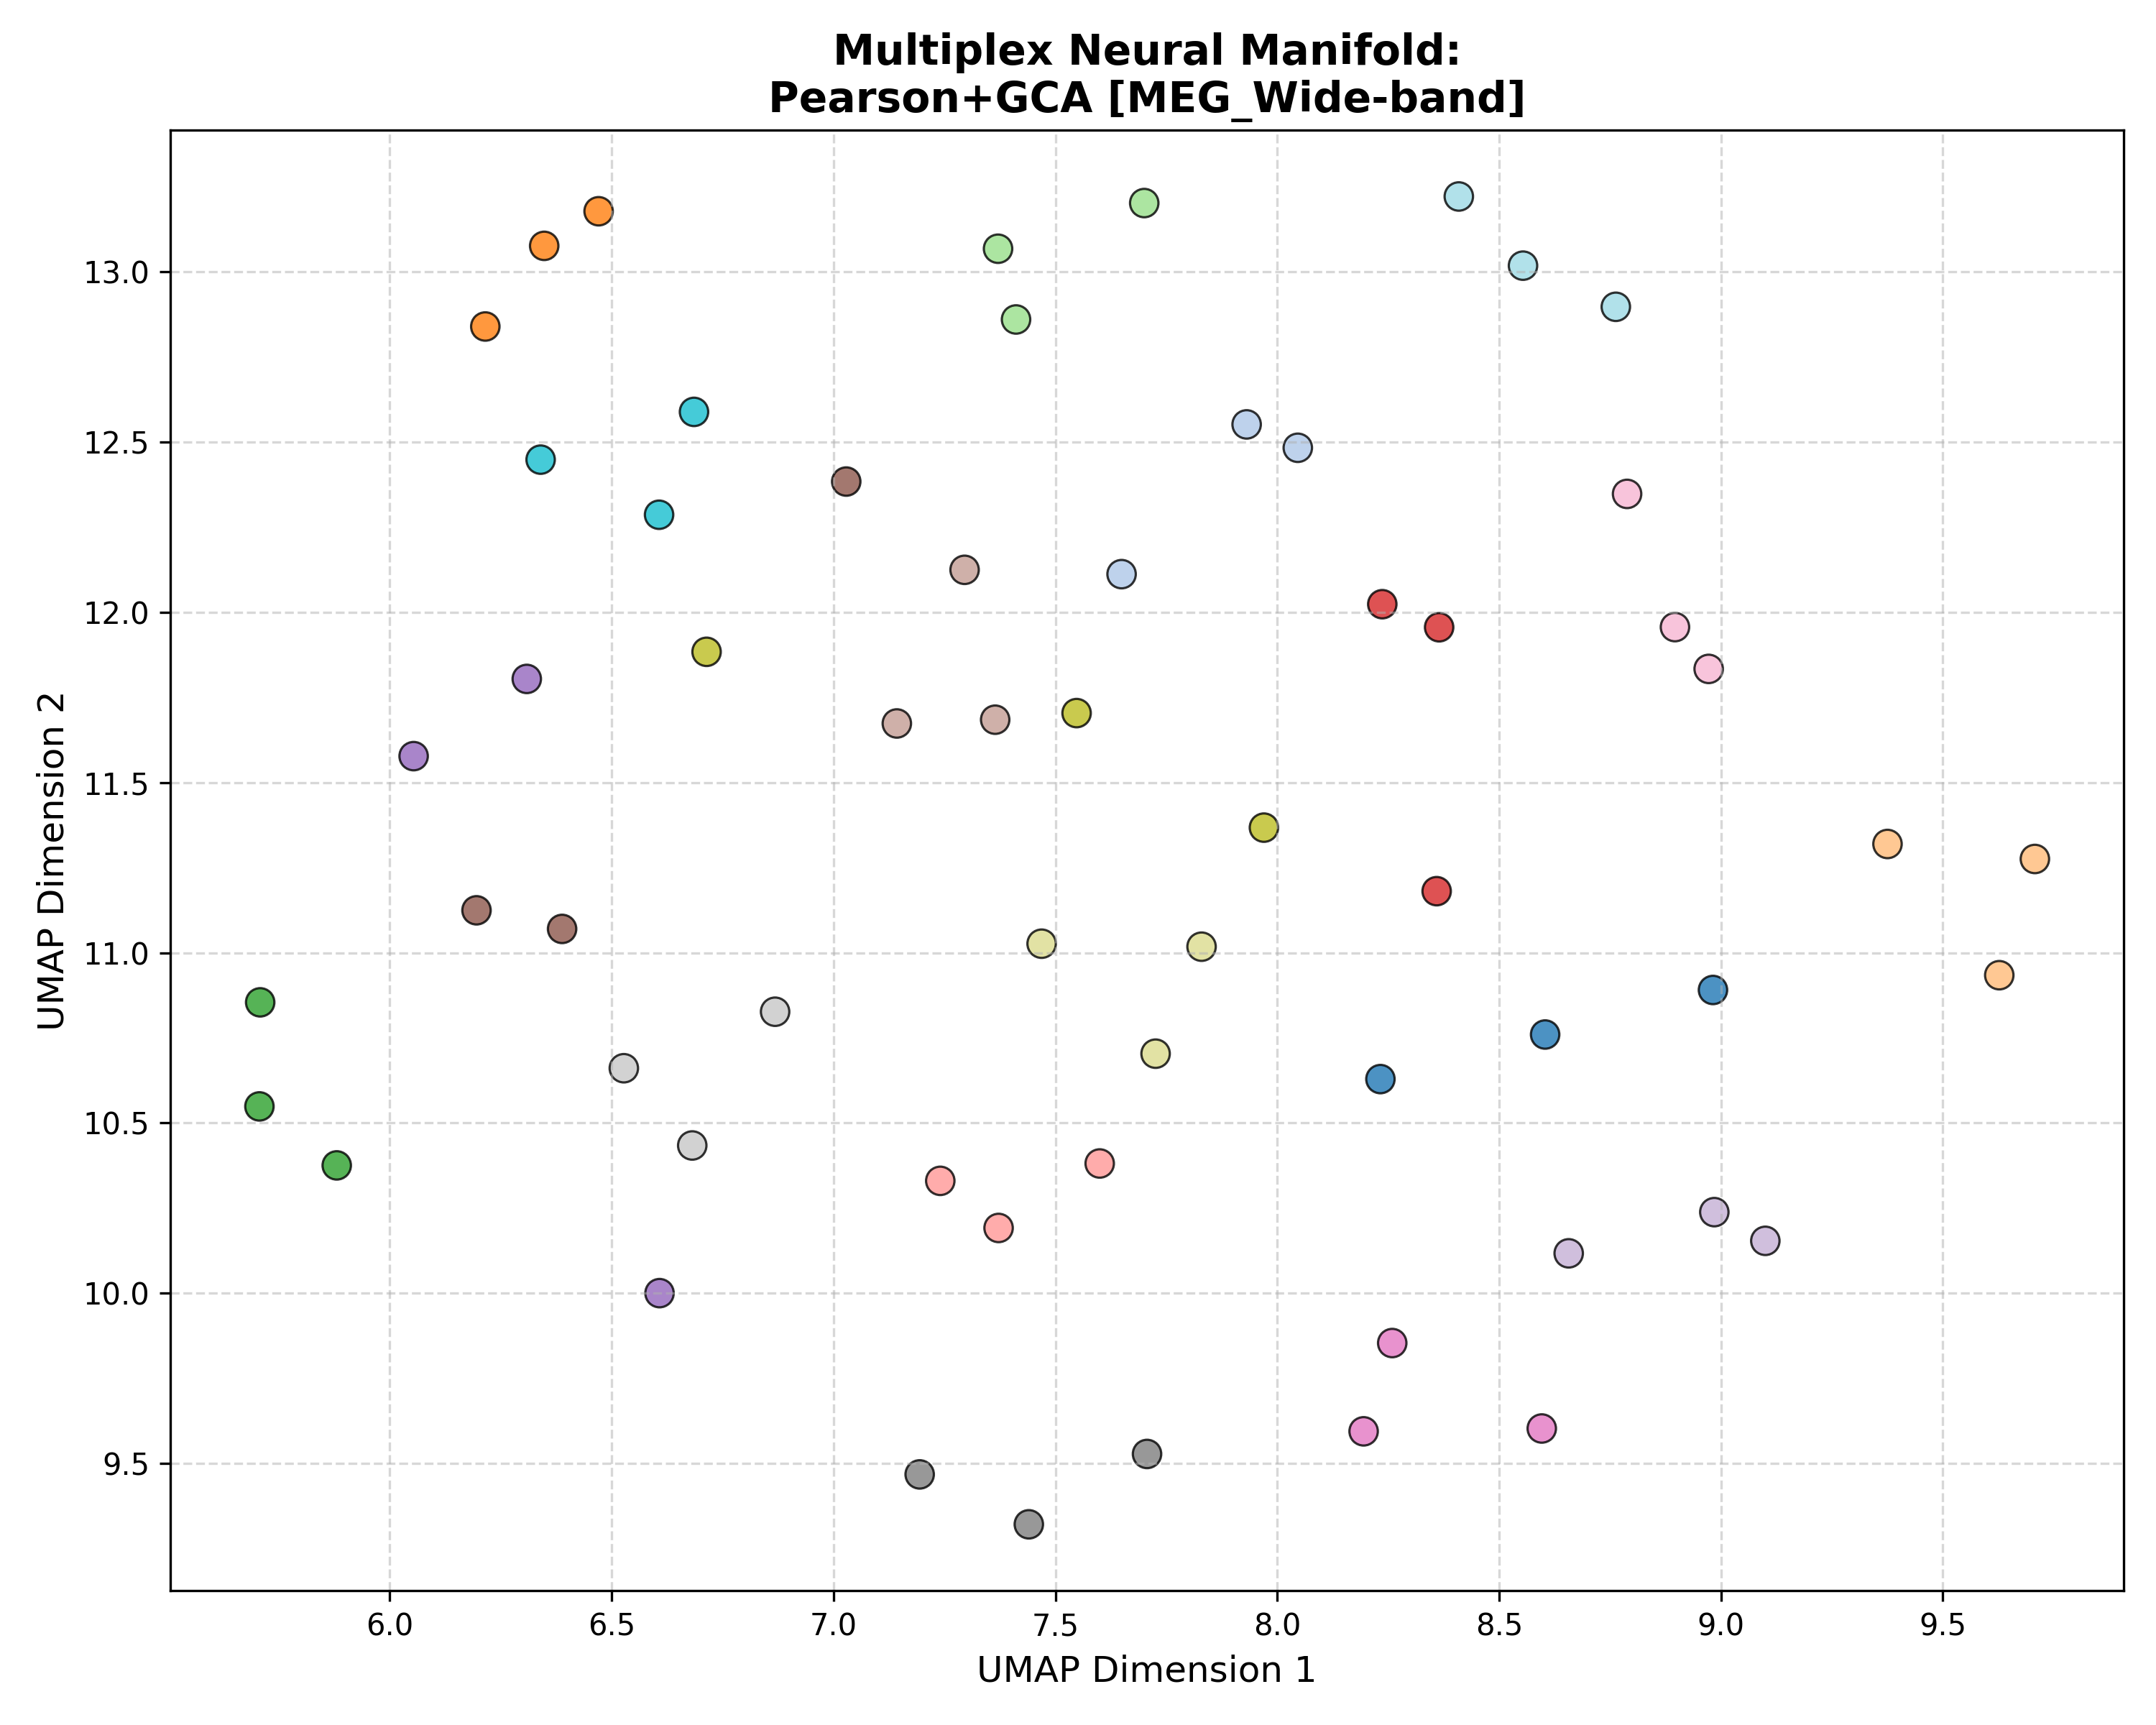

Values plotted in this chart, from the file beside it:
Subject_ID, UMAP_Dimension_1, UMAP_Dimension_2, Analysis_Group
100307, 8.982, 10.89, Pearson+GCA [MEG_Wide-band]
100307, 8.604, 10.76, Pearson+GCA [MEG_Wide-band]
100307, 8.232, 10.63, Pearson+GCA [MEG_Wide-band]
102816, 7.931, 12.55, Pearson+GCA [MEG_Wide-band]
102816, 7.649, 12.11, Pearson+GCA [MEG_Wide-band]
102816, 8.046, 12.48, Pearson+GCA [MEG_Wide-band]
106521, 6.471, 13.18, Pearson+GCA [MEG_Wide-band]
106521, 6.215, 12.84, Pearson+GCA [MEG_Wide-band]
106521, 6.348, 13.08, Pearson+GCA [MEG_Wide-band]
108323, 9.707, 11.28, Pearson+GCA [MEG_Wide-band]
108323, 9.627, 10.93, Pearson+GCA [MEG_Wide-band]
108323, 9.375, 11.32, Pearson+GCA [MEG_Wide-band]
109123, 5.881, 10.38, Pearson+GCA [MEG_Wide-band]
109123, 5.708, 10.85, Pearson+GCA [MEG_Wide-band]
109123, 5.706, 10.55, Pearson+GCA [MEG_Wide-band]
111514, 7.7, 13.2, Pearson+GCA [MEG_Wide-band]
111514, 7.411, 12.86, Pearson+GCA [MEG_Wide-band]
111514, 7.371, 13.07, Pearson+GCA [MEG_Wide-band]
112920, 8.237, 12.02, Pearson+GCA [MEG_Wide-band]
112920, 8.359, 11.18, Pearson+GCA [MEG_Wide-band]
112920, 8.365, 11.96, Pearson+GCA [MEG_Wide-band]
113922, 7.241, 10.33, Pearson+GCA [MEG_Wide-band]
113922, 7.372, 10.19, Pearson+GCA [MEG_Wide-band]
113922, 7.6, 10.38, Pearson+GCA [MEG_Wide-band]
116726, 6.054, 11.58, Pearson+GCA [MEG_Wide-band]
116726, 6.608, 10, Pearson+GCA [MEG_Wide-band]
116726, 6.309, 11.8, Pearson+GCA [MEG_Wide-band]
133019, 9.1, 10.15, Pearson+GCA [MEG_Wide-band]
133019, 8.657, 10.12, Pearson+GCA [MEG_Wide-band]
133019, 8.985, 10.24, Pearson+GCA [MEG_Wide-band]
146129, 6.388, 11.07, Pearson+GCA [MEG_Wide-band]
146129, 6.195, 11.12, Pearson+GCA [MEG_Wide-band]
146129, 7.029, 12.38, Pearson+GCA [MEG_Wide-band]
149741, 7.143, 11.67, Pearson+GCA [MEG_Wide-band]
149741, 7.364, 11.68, Pearson+GCA [MEG_Wide-band]
149741, 7.295, 12.12, Pearson+GCA [MEG_Wide-band]
156334, 8.195, 9.594, Pearson+GCA [MEG_Wide-band]
156334, 8.596, 9.602, Pearson+GCA [MEG_Wide-band]
156334, 8.259, 9.853, Pearson+GCA [MEG_Wide-band]
158136, 8.972, 11.83, Pearson+GCA [MEG_Wide-band]
158136, 8.788, 12.35, Pearson+GCA [MEG_Wide-band]
158136, 8.896, 11.96, Pearson+GCA [MEG_Wide-band]
162026, 7.194, 9.468, Pearson+GCA [MEG_Wide-band]
162026, 7.707, 9.528, Pearson+GCA [MEG_Wide-band]
162026, 7.44, 9.321, Pearson+GCA [MEG_Wide-band]
162935, 6.868, 10.83, Pearson+GCA [MEG_Wide-band]
162935, 6.527, 10.66, Pearson+GCA [MEG_Wide-band]
162935, 6.682, 10.43, Pearson+GCA [MEG_Wide-band]
164636, 6.714, 11.88, Pearson+GCA [MEG_Wide-band]
164636, 7.97, 11.37, Pearson+GCA [MEG_Wide-band]
164636, 7.548, 11.7, Pearson+GCA [MEG_Wide-band]
166438, 7.469, 11.03, Pearson+GCA [MEG_Wide-band]
166438, 7.726, 10.7, Pearson+GCA [MEG_Wide-band]
166438, 7.829, 11.02, Pearson+GCA [MEG_Wide-band]
169040, 6.686, 12.59, Pearson+GCA [MEG_Wide-band]
169040, 6.34, 12.45, Pearson+GCA [MEG_Wide-band]
169040, 6.607, 12.29, Pearson+GCA [MEG_Wide-band]
172029, 8.554, 13.02, Pearson+GCA [MEG_Wide-band]
172029, 8.763, 12.9, Pearson+GCA [MEG_Wide-band]
172029, 8.409, 13.22, Pearson+GCA [MEG_Wide-band]
